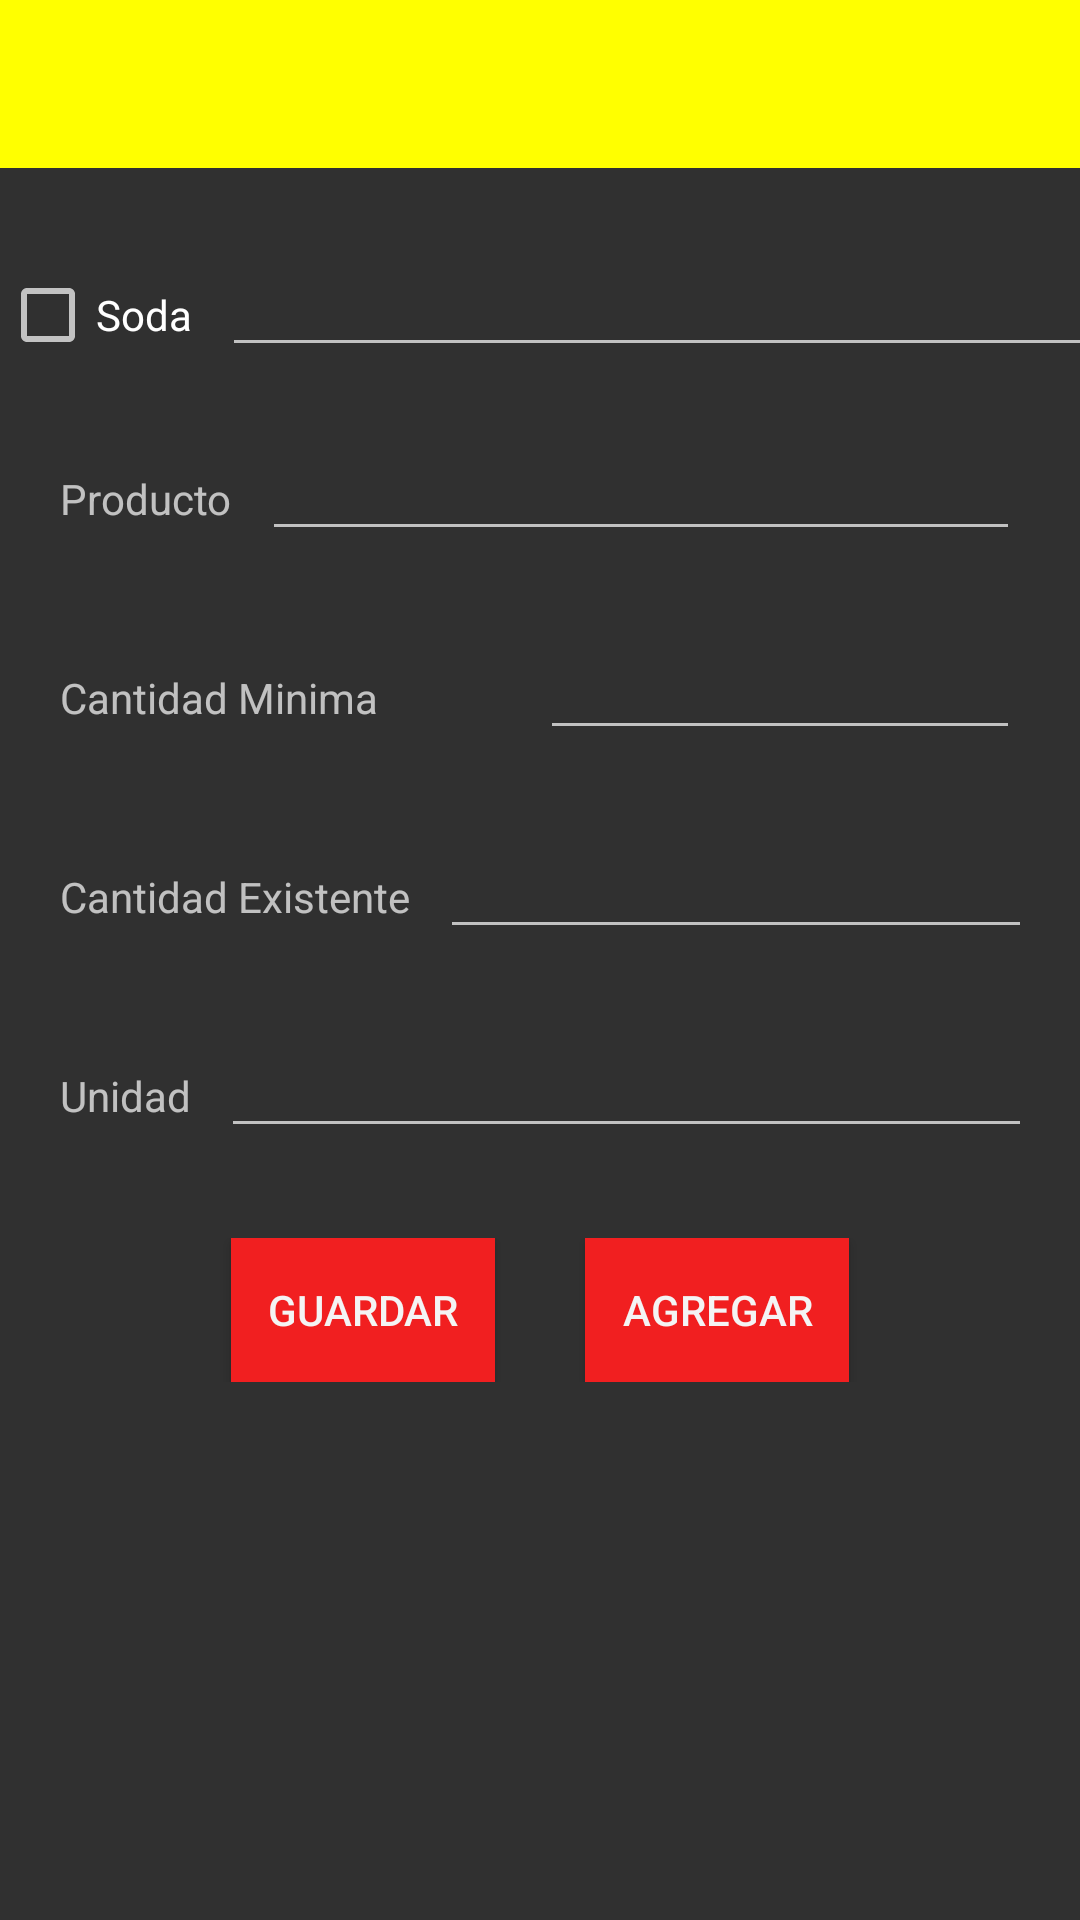

Reconstruct the res/layout file that produces this screen, plus the resources it refers to.
<!-- AndroidManifest.xml: application theme AppTheme -->
<!-- res/layout/activity_inventario.xml -->
<?xml version="1.0" encoding="utf-8"?>
<android.support.design.widget.CoordinatorLayout xmlns:android="http://schemas.android.com/apk/res/android"
    xmlns:app="http://schemas.android.com/apk/res-auto"
    xmlns:tools="http://schemas.android.com/tools"
    android:layout_width="match_parent"
    android:layout_height="match_parent"
    tools:context="com.patricia.srpollo.InventarioActivity">

    <RelativeLayout
        android:layout_width="match_parent"
        android:layout_height="wrap_content">

        <android.support.v7.widget.Toolbar
            android:id="@+id/toolbarInventario"
            android:layout_width="match_parent"
            app:titleTextColor="@color/colorNegro"
            android:layout_height="wrap_content"
            android:background="?attr/colorPrimary"
            android:minHeight="?attr/actionBarSize"
            android:theme="?attr/actionBarTheme" />

        <RelativeLayout
            android:layout_width="match_parent"
            android:layout_height="match_parent"
            android:layout_below="@+id/toolbarInventario">

            <ScrollView
                android:layout_width="match_parent"
                android:layout_height="match_parent">

                <LinearLayout
                    android:layout_width="match_parent"
                    android:layout_height="match_parent"
                    android:orientation="vertical">

                    <LinearLayout
                        android:layout_width="match_parent"
                        android:layout_height="match_parent"
                        android:layout_marginTop="20dp"
                        android:orientation="horizontal">

                        <CheckBox
                            android:id="@+id/checkSoda"
                            android:layout_width="0dp"
                            android:layout_height="wrap_content"
                            android:layout_marginTop="5dp"
                            android:layout_weight="1"
                            android:text="Soda" />

                        <EditText
                            android:id="@+id/soda"
                            android:layout_width="match_parent"
                            android:layout_height="wrap_content"
                            android:layout_marginLeft="10dp"
                            android:layout_marginTop="5dp"
                            android:gravity="center_horizontal" />
                    </LinearLayout>

                    <LinearLayout
                        android:layout_width="match_parent"
                        android:layout_height="wrap_content"
                        android:orientation="vertical"
                        android:paddingLeft="20dp"
                        android:paddingRight="20dp">

                        <LinearLayout
                            android:id="@+id/cProducto"
                            android:layout_width="match_parent"
                            android:layout_height="wrap_content"
                            android:layout_marginTop="20dp"
                            android:orientation="horizontal">

                            <TextView
                                android:id="@+id/textView4"
                                android:layout_width="wrap_content"
                                android:layout_height="wrap_content"
                                android:text="Producto" />

                            <AutoCompleteTextView
                                android:id="@+id/spinner"
                                android:layout_width="match_parent"
                                android:gravity="center_horizontal"
                                android:layout_height="wrap_content"
                                android:layout_marginLeft="10dp"
                                android:layout_weight="1" />

                        </LinearLayout>

                        <LinearLayout
                            android:layout_width="match_parent"
                            android:layout_height="wrap_content"
                            android:layout_marginTop="20dp"
                            android:orientation="horizontal">

                            <TextView
                                android:layout_width="0dp"
                                android:layout_height="wrap_content"
                                android:layout_marginTop="5dp"
                                android:layout_weight="1"
                                android:text="Cantidad Minima" />

                            <EditText
                                android:id="@+id/minima"
                                android:layout_width="0dp"
                                android:layout_height="wrap_content"
                                android:gravity="center_horizontal"
                                android:layout_weight="1"
                                android:layout_marginTop="5dp" />

                        </LinearLayout>

                        <LinearLayout
                            android:layout_width="match_parent"
                            android:layout_height="wrap_content"
                            android:layout_marginTop="20dp"
                            android:orientation="horizontal">

                            <TextView
                                android:layout_width="0dp"
                                android:layout_height="wrap_content"
                                android:layout_marginTop="5dp"
                                android:layout_weight="1"
                                android:text="Cantidad Existente" />

                            <EditText
                                android:id="@+id/inventarioExistente"
                                android:layout_width="match_parent"
                                android:layout_height="wrap_content"
                                android:gravity="center_horizontal"
                                android:layout_marginLeft="10dp"
                                android:layout_marginTop="5dp" />
                        </LinearLayout>

                        <LinearLayout
                            android:layout_width="match_parent"
                            android:layout_height="wrap_content"
                            android:layout_marginTop="20dp"
                            android:orientation="horizontal">

                            <TextView
                                android:layout_width="0dp"
                                android:layout_height="wrap_content"
                                android:layout_marginTop="5dp"
                                android:layout_weight="1"
                                android:text="Unidad" />

                            <EditText
                                android:id="@+id/precio"
                                android:layout_width="match_parent"
                                android:layout_height="wrap_content"
                                android:gravity="center_horizontal"
                                android:layout_marginLeft="10dp"
                                android:layout_marginTop="5dp" />
                        </LinearLayout>


                    </LinearLayout>

                    <LinearLayout
                        android:layout_width="match_parent"
                        android:layout_height="wrap_content"
                        android:layout_marginTop="30dp"
                        android:gravity="center_horizontal"
                        android:orientation="horizontal"
                        android:layout_marginBottom="20dp">

                        <Button
                            android:id="@+id/bGuardar"
                            style="@style/botonSecundario"
                            android:layout_width="wrap_content"
                            android:layout_height="wrap_content"
                            android:text="Guardar" />

                        <Button
                            android:id="@+id/bAgregar"
                            style="@style/botonSecundario"
                            android:layout_width="wrap_content"
                            android:layout_height="wrap_content"
                            android:layout_marginLeft="30dp"
                            android:text="Agregar" />

                    </LinearLayout>

                </LinearLayout>


            </ScrollView>

        </RelativeLayout>

    </RelativeLayout>

</android.support.design.widget.CoordinatorLayout>
<!-- resources referenced by this layout -->
<resources>
  <color name="colorNegro">#2f2933</color>
  <style name="botonSecundario">
         <item name="android:background">@color/colorAccent</item>
         <item name="android:textColor">@color/colorNube</item>
     </style>
  <style name="AppTheme" parent="Theme.AppCompat.NoActionBar">
          
          <item name="colorPrimary">@color/colorPrimary</item>
          <item name="colorPrimaryDark">@color/colorPrimaryDark</item>
          <item name="colorAccent">@color/colorAccent</item>
          
     </style>
  <color name="colorAccent">#f11f20</color>
  <color name="colorNube">#f4f4f4</color>
  <color name="colorPrimary">#ffff00</color>
  <color name="colorPrimaryDark">#f7f706</color>
</resources>
